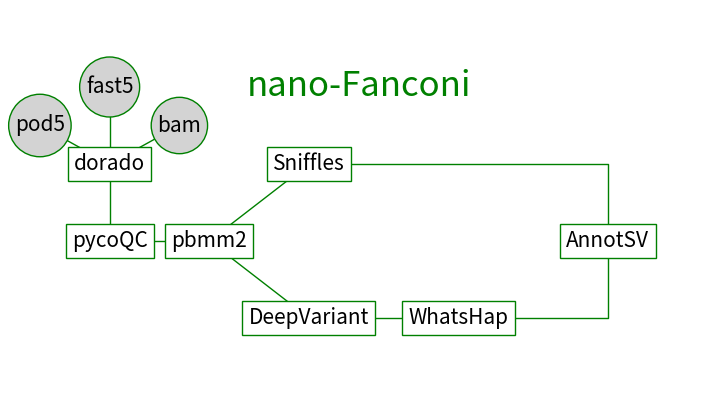

This chart was generated by the following Python code:
#!/usr/bin/env python3
# -*- coding: utf-8 -*-
"""
Created on Tue Dec 10 09:29:11 2024

@author: jiangyanyu
"""

import matplotlib.pyplot as plt

# Define nodes and their positions
nodes = {
    "fast5": (1, 4),
    "pod5": (0.3, 3.5),
    "bam": (1.7, 3.5),
    "dorado": (1, 3),
    "pycoQC": (1, 2),
    "pbmm2": (2, 2),
    "Sniffles": (3, 3),
    "AnnotSV": (6, 2),
    "WhatsHap": (4.5, 1),
    "DeepVariant": (3, 1),
}

# Define edges (connections)
edges = [
    ("fast5", "dorado"),
    ("pod5", "dorado"),
    ("bam", "dorado"),
    ("dorado", "pycoQC"),
    ("pycoQC", "pbmm2"),
    ("pbmm2", "Sniffles"),
    ("pbmm2", "DeepVariant"),
    ("DeepVariant", "WhatsHap"),
]

# Define special edges (square stepwise connections)
square_edges = [
    ("Sniffles", "AnnotSV"),
    ("WhatsHap", "AnnotSV"),
]

# Nodes with background color
filled_nodes = {"fast5": "lightgrey", "pod5": "lightgrey", "bam": "lightgrey"}

# Initialize the plot
fig, ax = plt.subplots(figsize=(9, 5))

# Plot straight-line edges
for start, end in edges:
    x1, y1 = nodes[start]
    x2, y2 = nodes[end]
    ax.plot([x1, x2], [y1, y2], color="green", linewidth=1)

# Plot stepwise square edges
for start, end in square_edges:
    x1, y1 = nodes[start]
    x2, y2 = nodes[end]
    mid_x = (x2 + x2) / 2  # Midpoint for stepwise effect
    ax.plot([x1, mid_x, mid_x, x2], [y1, y1, y2, y2], color="green", linewidth=1)

# Plot nodes
for label, (x, y) in nodes.items():
    if label in filled_nodes:
        ax.scatter(x, y, s=100, color="red", zorder=3)  # Node with background
        ax.text(
            x, y, label, fontsize=15, ha="center", va="center", color="black", zorder=4,
            bbox=dict(boxstyle="circle", facecolor=filled_nodes[label], edgecolor="green")
        )
    else:
        ax.text(
            x, y, label, fontsize=15, ha="center", va="center", color="black", zorder=2,
            bbox=dict(boxstyle="square", facecolor="white", edgecolor="green", linewidth=1)
        )

# Add "nano-Fanconi" text at coordinates (3, 5)
ax.text(3.5, 4, "nano-Fanconi", fontsize=25, ha="center", va="center", color="green", zorder=4)

# Customize plot appearance
ax.set_xlim(0, 7)
ax.set_ylim(0, 5)
ax.axis("off")  # Hide axes

# Save and show the figure
plt.savefig("workflow_complete_graph.png", dpi=300)
plt.show()
